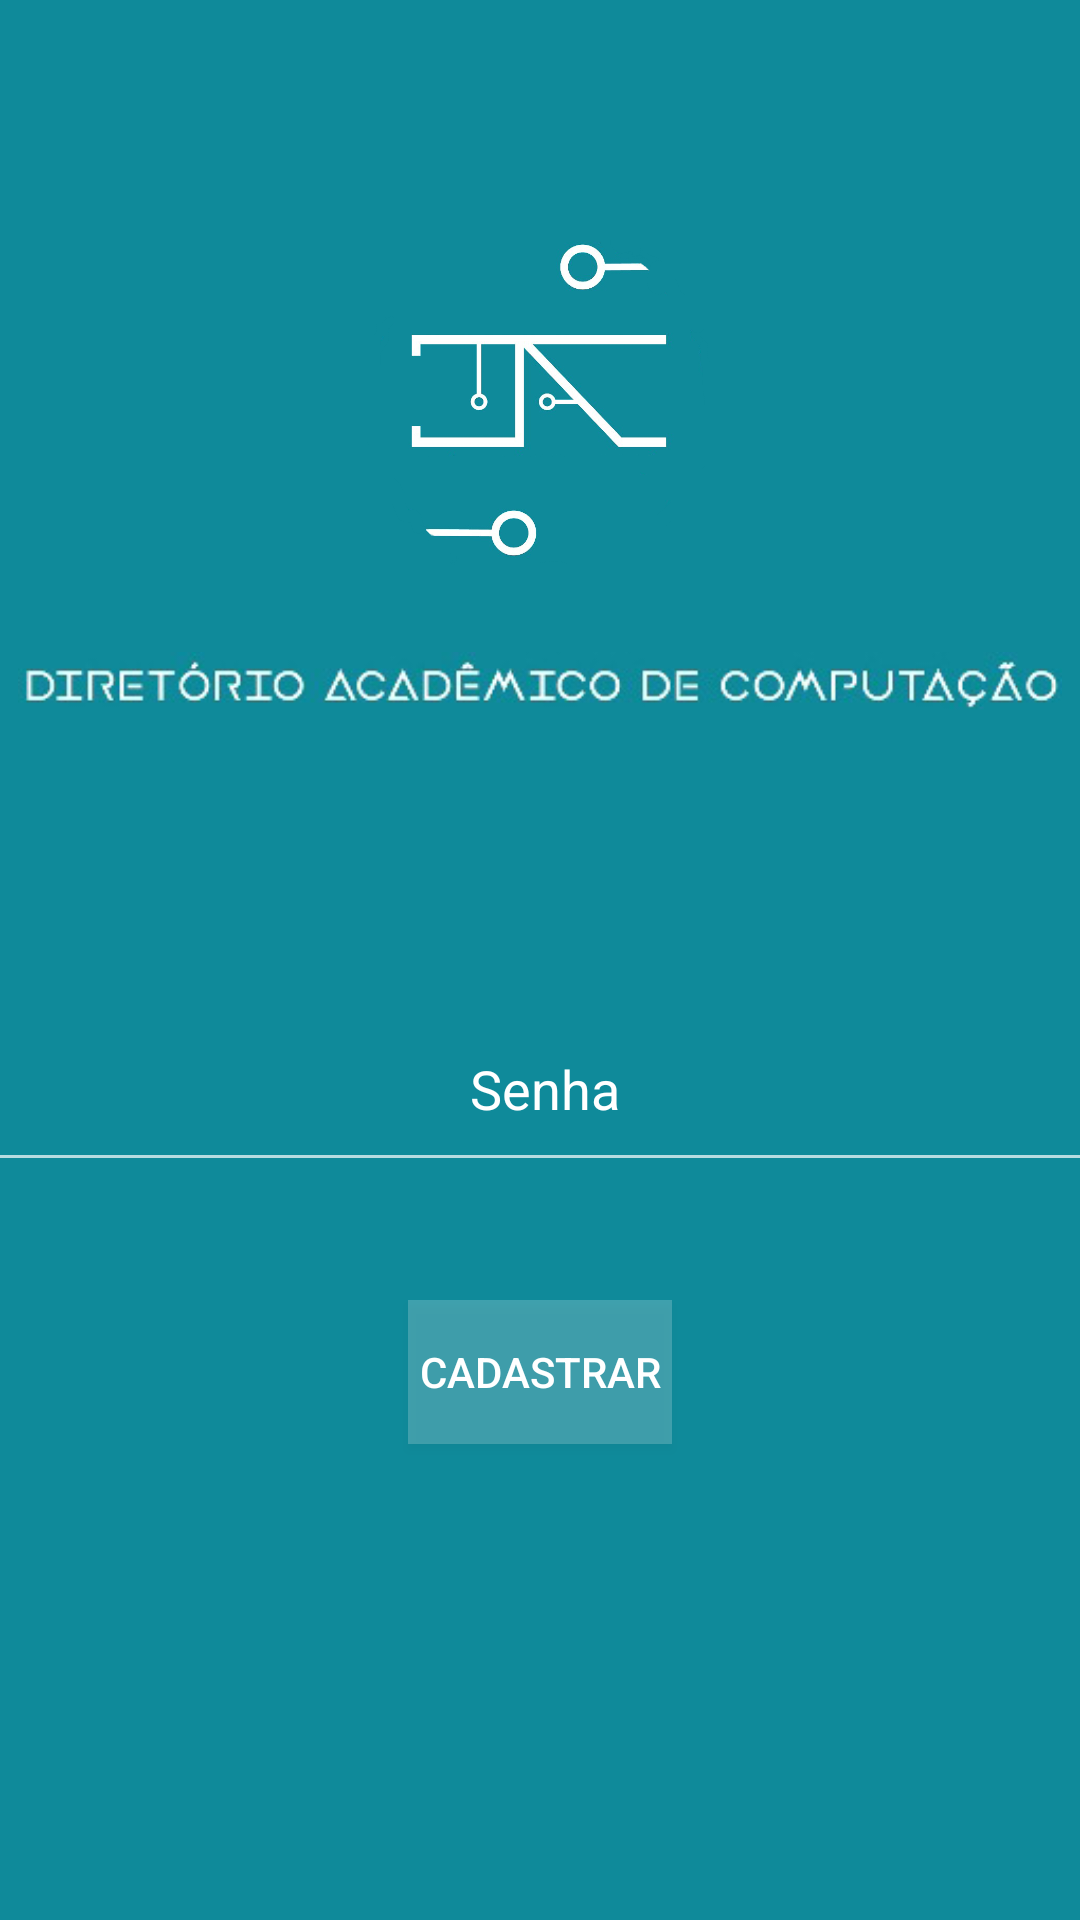

This screen was rendered from an Android layout file. Write that file and the resources it references.
<!-- AndroidManifest.xml: application theme AppTheme -->
<!-- res/layout/activity_set_senha.xml -->
<?xml version="1.0" encoding="utf-8"?>
<android.support.constraint.ConstraintLayout xmlns:android="http://schemas.android.com/apk/res/android"
    xmlns:app="http://schemas.android.com/apk/res-auto"
    xmlns:tools="http://schemas.android.com/tools"
    android:layout_width="match_parent"
    android:layout_height="match_parent"
    android:background="#0f8a9a"
    android:orientation="vertical"
    tools:context="com.dev.da.maratona.LoginActivity">

    <EditText
        android:id="@+id/senha_input"
        android:layout_width="381dp"
        android:layout_height="65dp"
        android:layout_marginBottom="209dp"
        android:layout_marginLeft="8dp"
        android:layout_marginRight="8dp"
        android:layout_marginTop="8dp"
        android:ems="10"
        android:gravity="center"
        android:hint="@string/senha_hint"
        android:inputType="numberPassword"
        android:textColor="#ffffff"
        android:textColorHint="#fff"
        app:layout_constraintBottom_toBottomOf="parent"
        app:layout_constraintHorizontal_bias="0.461"
        app:layout_constraintLeft_toLeftOf="parent"
        app:layout_constraintRight_toRightOf="parent"
        app:layout_constraintTop_toBottomOf="@+id/imageLogo"
        app:layout_constraintVertical_bias="0.677" />

    <Button
        android:id="@+id/btnCadastrar"
        android:layout_width="wrap_content"
        android:layout_height="wrap_content"
        android:layout_marginBottom="8dp"
        android:layout_marginLeft="8dp"
        android:layout_marginRight="8dp"
        android:layout_marginTop="8dp"
        android:background="@color/colorControlHighlight"
        android:text="@string/btn_startSenha"
        app:layout_constraintBottom_toBottomOf="parent"
        app:layout_constraintLeft_toLeftOf="parent"
        app:layout_constraintRight_toRightOf="parent"
        app:layout_constraintTop_toBottomOf="@+id/senha_input"
        app:layout_constraintVertical_bias="0.172" />

    <ImageView
        android:id="@+id/imageLogo"
        android:layout_width="348dp"
        android:layout_height="31dp"
        android:layout_marginBottom="334dp"
        android:layout_marginTop="8dp"
        android:contentDescription="@string/logo_description"
        app:layout_constraintBottom_toBottomOf="parent"
        app:layout_constraintLeft_toLeftOf="parent"
        app:layout_constraintRight_toRightOf="parent"
        app:layout_constraintTop_toBottomOf="@+id/imageDA"
        app:layout_constraintVertical_bias="0.184"
        app:srcCompat="@drawable/da" />

    <ImageView
        android:id="@+id/imageDA"
        android:layout_width="358dp"
        android:layout_height="115dp"
        android:layout_marginBottom="8dp"
        android:layout_marginTop="8dp"
        android:contentDescription="@string/da_description"
        app:layout_constraintBottom_toBottomOf="parent"
        app:layout_constraintHorizontal_bias="0.615"
        app:layout_constraintLeft_toLeftOf="parent"
        app:layout_constraintRight_toRightOf="parent"
        app:layout_constraintTop_toTopOf="parent"
        app:layout_constraintVertical_bias="0.133"
        app:srcCompat="@drawable/logo" />

</android.support.constraint.ConstraintLayout>
<!-- resources referenced by this layout -->
<resources>
  <color name="colorControlHighlight">#33ffffff</color>
  <!-- drawable da: png bitmap (drawable, 19764 bytes) -->
  <!-- drawable logo: png bitmap (drawable, 140286 bytes) -->
  <string name="btn_startSenha">Cadastrar</string>
  <string name="da_description">Frase: diretório acadêmico de computação</string>
  <string name="logo_description">Logomarca do diretório acadêmico de computação</string>
  <string name="senha_hint">Senha</string>
  <style name="AppTheme" parent="Theme.AppCompat.NoActionBar">
          <item name="android:colorPrimary">@color/colorPrimary</item>
          <item name="android:colorPrimaryDark">@color/colorPrimaryDark</item>
          <item name="android:itemBackground">@color/colorPrimaryDark</item>
      </style>
  <color name="colorPrimary">#0f8a9a</color>
  <color name="colorPrimaryDark">#007281</color>
</resources>
